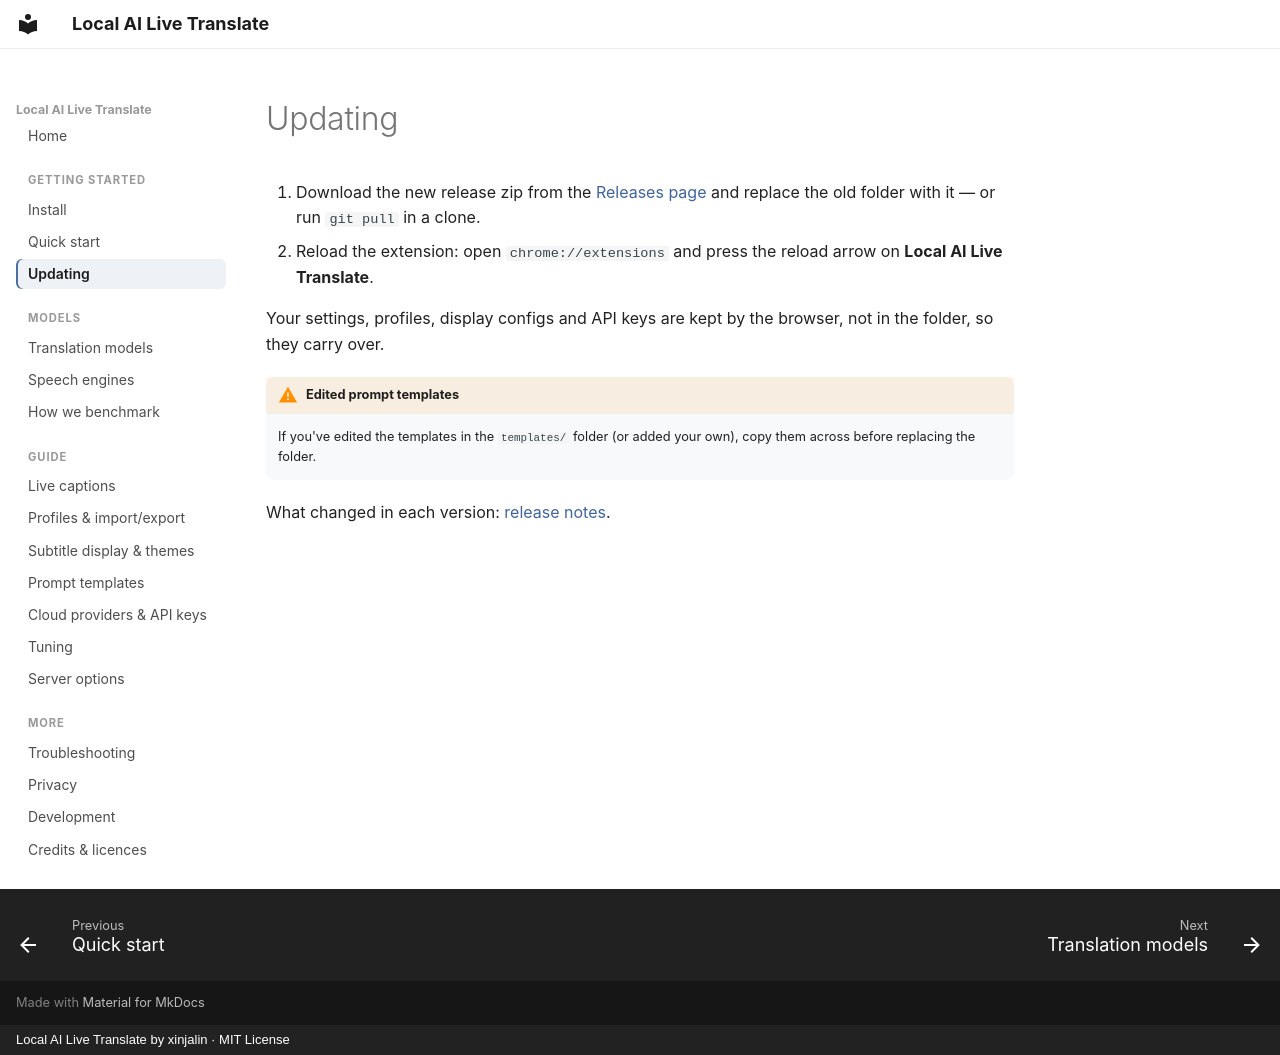

repository: xinjalin/Local-AI-Live-Translate-docs · page: getting-started/updating/index.html · generator: mkdocs · copyright: Local AI Live Translate by xinjalin · MIT License

# Updating

1. Download the new release zip from the
   [Releases page](https://github.com/xinjalin/Local-AI-Live-Translate/releases/latest) and replace
   the old folder with it — or run `git pull` in a clone.
2. Reload the extension: open `chrome://extensions` and press the reload arrow on
   **Local AI Live Translate**.

Your settings, profiles, display configs and API keys are kept by the browser, not in the folder, so
they carry over.

!!! warning "Edited prompt templates"
    If you've edited the templates in the `templates/` folder (or added your own), copy them across
    before replacing the folder.

What changed in each version: [release notes](https://github.com/xinjalin/Local-AI-Live-Translate/releases).
